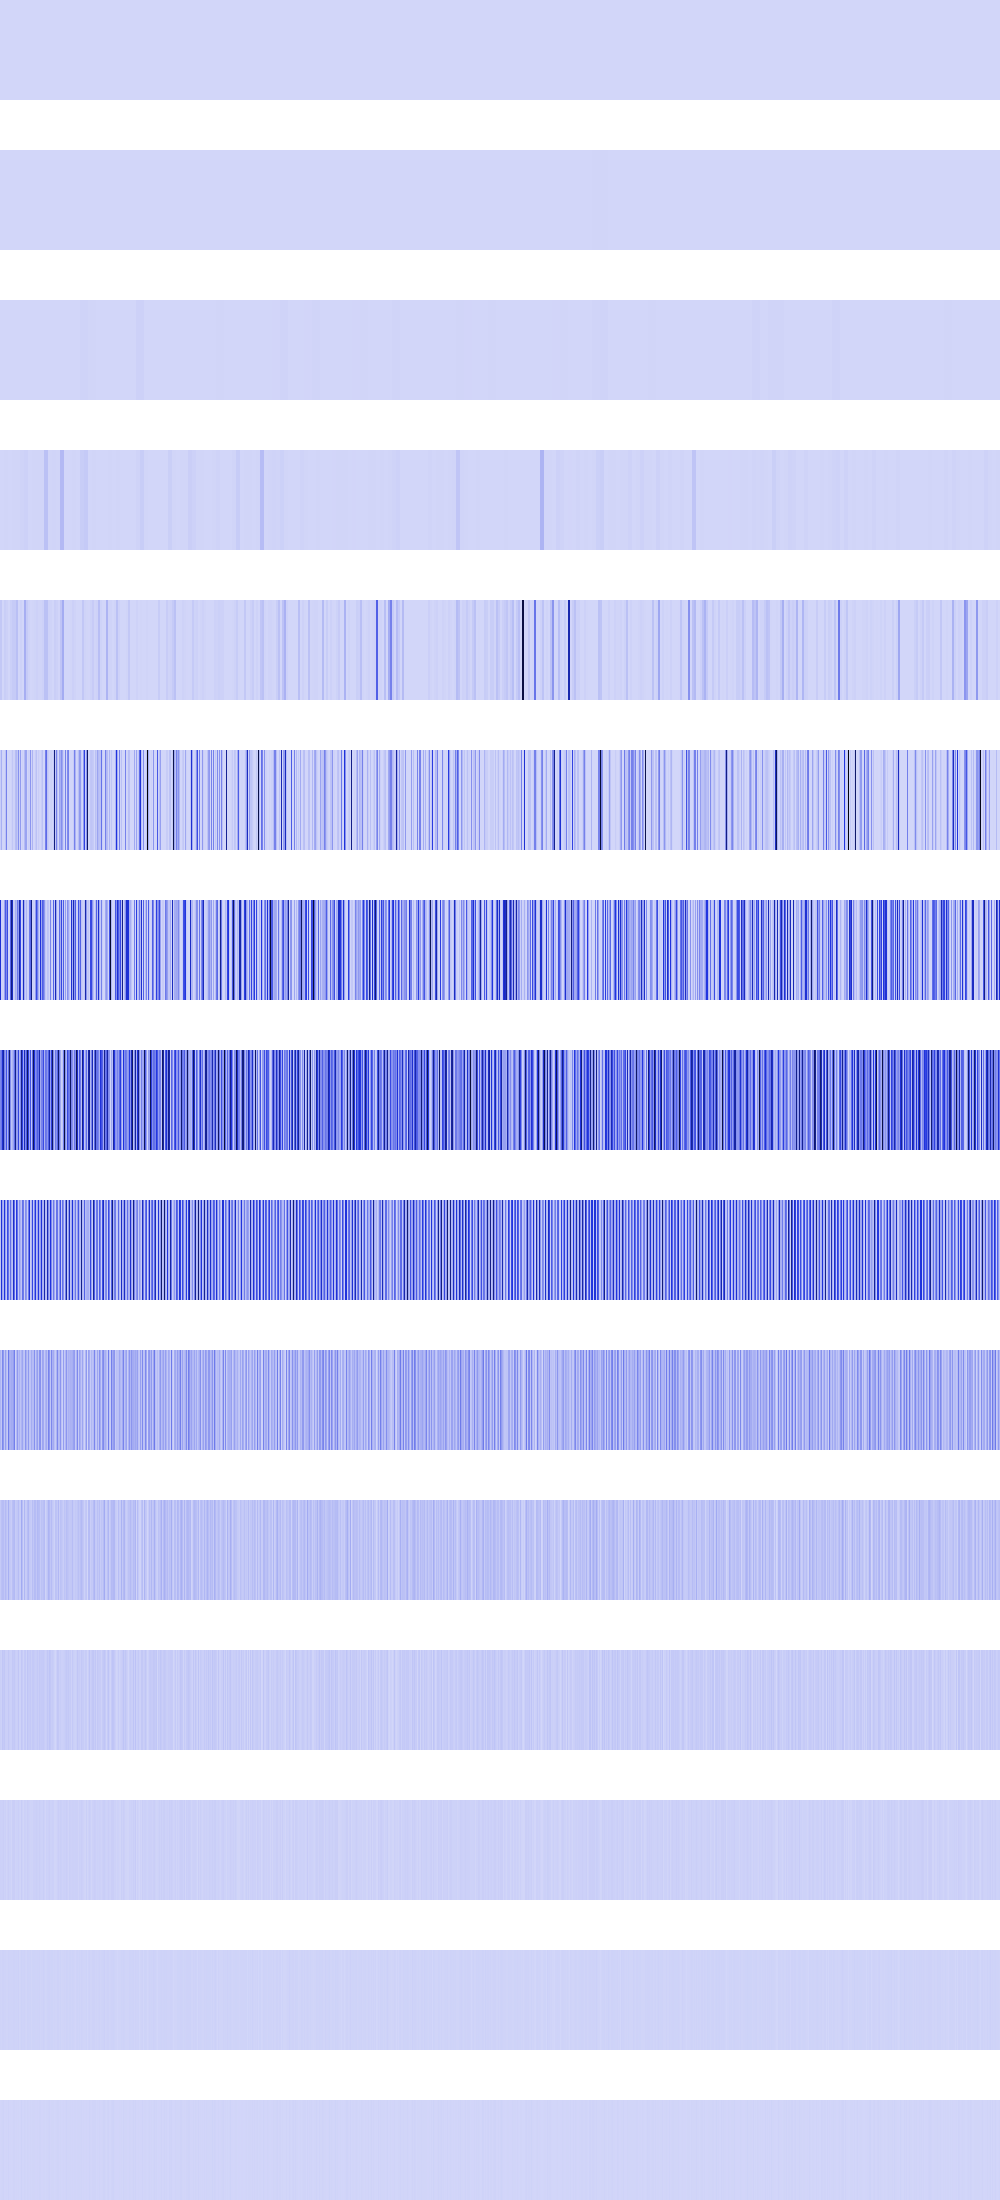

The file beside this chart, header and first rows:
242064, 242064, 242064, 242064, 242064, 242064, 242064, 242064, 242064, 242064, 242064, 242064, 242064, 242064, 242064, 242064, 242064, 242064, 242064, 242064, 242064, 242064, 242064, 242064
242064, 242064, 242064, 242064, 242064, 242064, 242064, 242064, 242064, 242064, 242064, 242064, 242064, 242064, 242064, 242064, 90000, 90000, 90000, 90000, 90000, 90000, 90000, 90000
968256, 968256, 968256, 968256, 968256, 968256, 968256, 968256, 0, 0, 0, 0, 0, 0, 0, 0, 36864, 36864, 36864, 36864, 36864, 36864, 36864, 36864
1893376, 1893376, 1893376, 1893376, 3873024, 3873024, 3873024, 3873024, 984064, 984064, 984064, 984064, 4734976, 4734976, 4734976, 4734976, 3873024, 3873024, 3873024, 3873024, 8761467, 8761467, 8761467, 8761467
42197400, 42197400, 1893376, 1893376, 24285184, 24285184, 15492096, 15492096, 984064, 984064, 18662296, 18662296, 32444416, 32444416, 32444416, 32444416, 65544456, 65544456, 1982464, 1982464, 11075584, 11075584, 25600, 25600
28217344, 112869376, 7573504, 4734976, 5607424, 56070144, 247873536, 921600, 0, 3936256, 1806336, 11075584, 46895104, 12390400, 12390400, 72453840, 89718784, 45158400, 205520896, 15745024, 172131904, 1478656, 14258176, 2359296
505323520, 19480576, 15147008, 11288576, 158310400, 360154624, 232275968, 407175168, 0, 1024000, 329621504, 709427200, 556892160, 24780800, 24780800, 115908608, 78675968, 274636224, 177356800, 612270080, 429496576, 8192, 56074240, 559742976
230506496, 277512192, 517849088, 634290176, 249839616, 167591936, 385843200, 102514688, 309657600, 783892480, 215760896, 53608448, 105398272, 156155904, 307871744, 704135168, 166166528, 158941184, 424574976, 89980928, 213073920, 698335232, 431767552, 133824512
46694400, 500105216, 144277504, 89128960, 481591296, 156794880, 37158912, 407273472, 294518784, 63733760, 292847616, 107216896, 60588032, 539328512, 303923200, 7372800, 458555392, 294420480, 34930688, 179961856, 107380736, 49184768, 294420480, 267649024
93388800, 43909120, 229834752, 179044352, 48824320, 162594816, 74317824, 34406400, 270270464, 127467520, 107544576, 130547712, 121176064, 164298752, 255524864, 14745600, 78249984, 177799168, 70647808, 108265472, 55377920, 98893824, 144244736, 65536000
35782656, 62652416, 73793536, 72876032, 47316992, 81920000, 56360960, 35258368, 112721920, 45219840, 38928384, 26214400, 66191360, 76939264, 83230720, 29491200, 39059456, 45219840, 74186752, 31981568, 26869760, 130678784, 70385664, 13631488
21233664, 16252928, 46923776, 36700160, 44302336, 21233664, 20447232, 20185088, 40894464, 23330816, 19136512, 18874368, 40108032, 36438016, 40632320, 25427968, 19398656, 23330816, 47710208, 13631488, 11796480, 43253760, 31719424, 10485760
17301504, 15728640, 18350080, 23068672, 13107200, 17301504, 7340032, 15204352, 23068672, 13107200, 13107200, 4194304, 21495808, 22544384, 22544384, 8912896, 13631488, 13107200, 19922944, 10485760, 6815744, 27787264, 13107200, 4194304
9437184, 6291456, 11534336, 12582912, 9437184, 9437184, 6291456, 5242880, 12582912, 9437184, 9437184, 8388608, 9437184, 11534336, 11534336, 9437184, 10485760, 9437184, 14680064, 4194304, 5242880, 13631488, 9437184, 8388608
2097152, 4194304, 6291456, 8388608, 2097152, 2097152, 4194304, 2097152, 8388608, 2097152, 2097152, 0, 2097152, 6291456, 6291456, 2097152, 4194304, 2097152, 4194304, 0, 2097152, 10485760, 2097152, 0
